pico-8 play session: mixed d-pad (fixed 12-tick cycle)

[t = 4 s] mixed d-pad (1.2s cycle ×~3): → ← ↑ ↓ + 🅾/❎ taps, ~4s
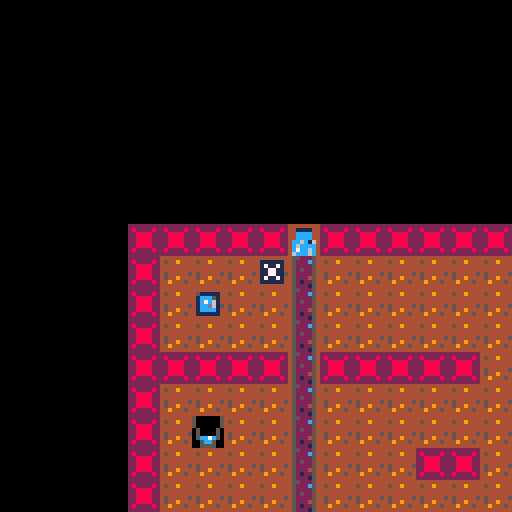
[t = 8 s] mixed d-pad (1.2s cycle ×~6): → ← ↑ ↓ + 🅾/❎ taps, ~8s
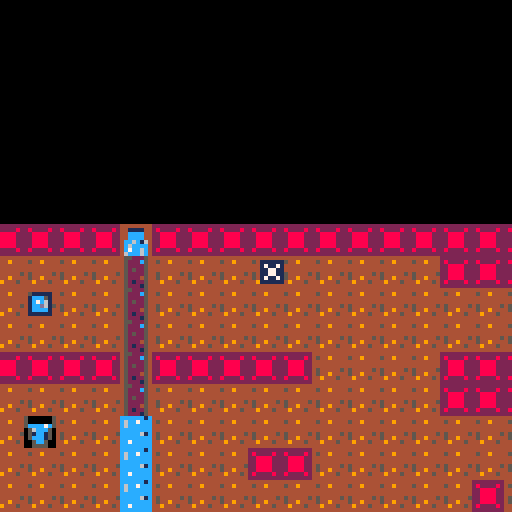

pico-8 cartridge
version 42
__lua__
--example with time
-- player object
p={
x=8,
y=8,
w=6,
h=6,
d=true,
bucket=0,
debug="",
--draw function that also displays debug msgs. don't do this, set debug outside of player
draw=function(self)
  print(self.debug)
  self.debug = ""
  spr(13-self.bucket,0,120)
  spr(0,self.x,self.y)
end,
--move and collision combined in one function
move=function(self, x, y)
cx=self.x+(x*(1.5-(self.bucket/5)))
cy=self.y+(y*(1.5-(self.bucket/5)))
-- based on https://gamedev.docrobs.co.uk/first-steps-in-pico-8-easy-collisions-with-map-tiles
collide = false
cand={}
for i=cx,cx+self.w,self.w do
 if fget(mget(i/8,cy/8),0) or fget(mget(i/8,(cy+self.h)/8),0) then
  collide = true
  add(cand,mget(i/8,cy/8,0))
  add(cand,mget(i/8,(cy+self.h)/8))
--  self.debug = self.debug.."why"
 end
end
for i=cy,cy+self.h,self.h do
 if fget(mget(cx/8,i/8),0) or fget(mget((cx+self.w)/8,i/8),0) then
  collide = true
  add(cand,mget(cx/8,i/8,0))
  add(cand,mget((cx+self.w)/8,i/8))
--  self.debug = self.debug.."why"
 end
end
if not collide then
 self.x = cx
 self.y = cy   
else
 for v in all(cand) do
   self.debug = self.debug..v
   if fget(v,2) do
     --empty bucket
     self.bucket = 0
   elseif fget(v,7) do
     --fill bucket
     self.bucket +=b.s
     r=0
     if self.bucket > 5 then
       b.s = self.bucket - 5
       self.bucket = 5
     else
       b:move()
     end
   end
 end  
end
camera(-64+self.x, -64+self.y)
end
}

--bucket object?
b={
x=16,
y=48,
s=0,
draw=function(self)
--spr(14-self.s,self.x,self.y)
mset(self.x/8,self.y/8,14-self.s)
end,
update=function(self,t)
self.s +=t
if (self.s>5) then 
e=true
self.s = 5
end
end,
move=function(self)
repeat
x=rnd(128)
y=rnd(64)
until not (fget(mget(x/8,y/8),0)) or (fget(mget(x/8,y/8),1))
mset(self.x/8,self.y/8,1)
self.x = x
self.y = y
self.s = 0
end
}

e = false
win=false

function _init()
stime = stat(95)+stat(94)*60
t=time()
camera()
end

function _update()
t=time()*5
-- using modulo operator to loop action through time
y=t % 16 - 8
--p.debug = p.debug..y
if (y > 0) then
mset(5,1+y,2)
else 
mset(5,1+8+y,7)
end

x=0
y=0
if(btn(⬅️))x-=2
if(btn(➡️))x+=2
if(btn(⬇️))y+=2
if(btn(⬆️))y-=2
p:move(x,y)
b:update(.025)

end



function _draw()
cls()
if false then
print("you lost")
else
map(0,0,0,0,32,32)
p:draw()
b:draw()
end
end
__gfx__
0000000044444444cccccc1c22222222000aa000444444444cccc7c4455222544444444457ccccc5500000055000000550000005500000050000000000b00000
0111111045449444c6cc7ccc282222821aaaaaaa441111444cccccc445222c54451111145ccc7cc550000005500000055000000550000005000000000b000000
0171171044444444c6cccccc22888822a1aaaaaa44cccc4444c6cc444522225441ccc5145cccccc55cccc7c550000005500000055000000500000000b0000000
0117711044444444cccccccc22888822aa1aaa1a44cccc4444c6cc444525225441c7c61405ccc150056ccc5005c07050050000500500005000000000bbbbbbbb
0117711045444445ccccc61c22888822aaa1a1aa4cc6c16444c6c7444522225441ccd61505cccc50051cc15005cccc50050000500500005000000000b0000000
0171171045449444cccccccc22888822aaaa1aa14c6cccc4446ccc444522245441cccc1405cccc5005ccc15005cccc5005cc7c5005000050000000000b000000
0111111044944454cc7ccccc28222282a11aa1114c7cc6c44411114445212254411111140051c500005cc500005cc500005cc500005005000000000000b00000
0000000044444444cccccccc22222222000aa00046ccc6c444444444452221544444444400555500005555000055550000555500005555000000000000000000
00000000000000000000000000000000000000000000000000000000000000000000000000000000000000000000000000000000000000000000000000000000
00000000000000000000000000000000000000000000000000000000000000000000000000000000000000000000000000000000000000000000000000000000
00000000000000000000000000000000000000000000000000000000000000000000000000000000000000000000000000000000000000000000000000000000
00000000000000000000000000000000000000000000000000000000000000000000000000000000000000000000000000000000000000000000000000000000
00000000000000000000000000000000000000000000000000000000000000000000000000000000000000000000000000000000000000000000000000000000
00000000000000000000000000000000000000000000000000000000000000000000000000000000000000000000000000000000000000000000000000000000
00000000000000000000000000000000000000000000000000000000000000000000000000000000000000000000000000000000000000000000000000000000
00000000000000000000000000000000000000000000000000000000000000000000000000000000000000000000000000000000000000000000000000000000
00000000000000000000000000000000000000000000000000000000000000000000000000000000000000000000000000000000000000000000000000000000
00000000000000000000000000000000000000000000000000000000000000000000000000000000000000000000000000000000000000000000000000000000
00000000000000000000000000000000000000000000000000000000000000000000000000000000000000000000000000000000000000000000000000000000
00000000000000000000000000000000000000000000000000000000000000000000000000000000000000000000000000000000000000000000000000000000
00000000000000000000000000000000000000000000000000000000000000000000000000000000000000000000000000000000000000000000000000000000
00000000000000000000000000000000000000000000000000000000000000000000000000000000000000000000000000000000000000000000000000000000
00000000000000000000000000000000000000000000000000000000000000000000000000000000000000000000000000000000000000000000000000000000
00000000000000000000000000000000000000000000000000000000000000000000000000000000000000000000000000000000000000000000000000000000
00000000000000000000000000000000000000000000000000000000000000000000000000000000000000000000000000000000000000000000000000000000
00000000000000000000000000000000000000000000000000000000000000000000000000000000000000000000000000000000000000000000000000000000
00000000000000000000000000000000000000000000000000000000000000000000000000000000000000000000000000000000000000000000000000000000
00000000000000000000000000000000000000000000000000000000000000000000000000000000000000000000000000000000000000000000000000000000
00000000000000000000000000000000000000000000000000000000000000000000000000000000000000000000000000000000000000000000000000000000
00000000000000000000000000000000000000000000000000000000000000000000000000000000000000000000000000000000000000000000000000000000
00000000000000000000000000000000000000000000000000000000000000000000000000000000000000000000000000000000000000000000000000000000
00000000000000000000000000000000000000000000000000000000000000000000000000000000000000000000000000000000000000000000000000000000
00000000000000000000000000000000000000000000000000000000000000000000000000000000000000000000000000000000000000000000000000000000
00000000000000000000000000000000000000000000000000000000000000000000000000000000000000000000000000000000000000000000000000000000
00000000000000000000000000000000000000000000000000000000000000000000000000000000000000000000000000000000000000000000000000000000
00000000000000000000000000000000000000000000000000000000000000000000000000000000000000000000000000000000000000000000000000000000
00000000000000000000000000000000000000000000000000000000000000000000000000000000000000000000000000000000000000000000000000000000
00000000000000000000000000000000000000000000000000000000000000000000000000000000000000000000000000000000000000000000000000000000
00000000000000000000000000000000000000000000000000000000000000000000000000000000000000000000000000000000000000000000000000000000
00000000000000000000000000000000000000000000000000000000000000000000000000000000000000000000000000000000000000000000000000000000
00000000000000000000000000000000000000000000000000000000000000000000000000000000000000000000000000000000000000000000000000000000
00000000000000000000000000000000000000000000000000000000000000000000000000000000000000000000000000000000000000000000000000000000
00000000000000000000000000000000000000000000000000000000000000000000000000000000000000000000000000000000000000000000000000000000
00000000000000000000000000000000000000000000000000000000000000000000000000000000000000000000000000000000000000000000000000000000
00000000000000000000000000000000000000000000000000000000000000000000000000000000000000000000000000000000000000000000000000000000
00000000000000000000000000000000000000000000000000000000000000000000000000000000000000000000000000000000000000000000000000000000
00000000000000000000000000000000000000000000000000000000000000000000000000000000000000000000000000000000000000000000000000000000
00000000000000000000000000000000000000000000000000000000000000000000000000000000000000000000000000000000000000000000000000000000
00000000000000000000000000000000000000000000000000000000000000000000000000000000000000000000000000000000000000000000000000000000
00000000000000000000000000000000000000000000000000000000000000000000000000000000000000000000000000000000000000000000000000000000
00000000000000000000000000000000000000000000000000000000000000000000000000000000000000000000000000000000000000000000000000000000
00000000000000000000000000000000000000000000000000000000000000000000000000000000000000000000000000000000000000000000000000000000
00000000000000000000000000000000000000000000000000000000000000000000000000000000000000000000000000000000000000000000000000000000
00000000000000000000000000000000000000000000000000000000000000000000000000000000000000000000000000000000000000000000000000000000
00000000000000000000000000000000000000000000000000000000000000000000000000000000000000000000000000000000000000000000000000000000
00000000000000000000000000000000000000000000000000000000000000000000000000000000000000000000000000000000000000000000000000000000
00000000000000000000000000000000000000000000000000000000000000000000000000000000000000000000000000000000000000000000000000000000
00000000000000000000000000000000000000000000000000000000000000000000000000000000000000000000000000000000000000000000000000000000
00000000000000000000000000000000000000000000000000000000000000000000000000000000000000000000000000000000000000000000000000000000
00000000000000000000000000000000000000000000000000000000000000000000000000000000000000000000000000000000000000000000000000000000
00000000000000000000000000000000000000000000000000000000000000000000000000000000000000000000000000000000000000000000000000000000
00000000000000000000000000000000000000000000000000000000000000000000000000000000000000000000000000000000000000000000000000000000
00000000000000000000000000000000000000000000000000000000000000000000000000000000000000000000000000000000000000000000000000000000
00000000000000000000000000000000000000000000000000000000000000000000000000000000000000000000000000000000000000000000000000000000
30303030303030303030303030303030303030303030303030303030303030303030303030303030000000000000000000000000000000000000000000000000
00000000000000000000000000000000000000000000000000000000000000000000000000000000000000000000000000000000000000000000000000000000
30303030303030303030303030303030303030303030303030303030303030303030303030303030000000000000000000000000000000000000000000000000
00000000000000000000000000000000000000000000000000000000000000000000000000000000000000000000000000000000000000000000000000000000
30303010303010303030301030301030303030303030303030303030303030303030303030303030000000000000000000000000000000000000000000000000
00000000000000000000000000000000000000000000000000000000000000000000000000000000000000000000000000000000000000000000000000000000
20201020103030301010301010303010303030303030303030303030303030303030303030303030000000000000000000000000000000000000000000000000
00000000000000000000000000000000000000000000000000000000000000000000000000000000000000000000000000000000000000000000000000000000
10102010101010102010101010101010000000000000000000000000000000000000000000000000000000000000000000000000000000000000000000000000
00000000000000000000000000000000000000000000000000000000000000000000000000000000000000000000000000000000000000000000000000000000
10101010101010101010101010101010000000000000000000000000000000000000000000000000000000000000000000000000000000000000000000000000
00000000000000000000000000000000000000000000000000000000000000000000000000000000000000000000000000000000000000000000000000000000
10101010101010101010101010101010000000000000000000000000000000000000000000000000000000000000000000000000000000000000000000000000
00000000000000000000000000000000000000000000000000000000000000000000000000000000000000000000000000000000000000000000000000000000
10101010101010101010101010101010000000000000000000000000000000000000000000000000000000000000000000000000000000000000000000000000
00000000000000000000000000000000000000000000000000000000000000000000000000000000000000000000000000000000000000000000000000000000
10101010101010101010101010101010000000000000000000000000000000000000000000000000000000000000000000000000000000000000000000000000
00000000000000000000000000000000000000000000000000000000000000000000000000000000000000000000000000000000000000000000000000000000
10101010101010101010101010101010000000000000000000000000000000000000000000000000000000000000000000000000000000000000000000000000
00000000000000000000000000000000000000000000000000000000000000000000000000000000000000000000000000000000000000000000000000000000
10101010101010101010101010101010000000000000000000000000000000000000000000000000000000000000000000000000000000000000000000000000
00000000000000000000000000000000000000000000000000000000000000000000000000000000000000000000000000000000000000000000000000000000
10101010101010101010101010101010000000000000000000000000000000000000000000000000000000000000000000000000000000000000000000000000
00000000000000000000000000000000000000000000000000000000000000000000000000000000000000000000000000000000000000000000000000000000
10101010101010101010101010101010000000000000000000000000000000000000000000000000000000000000000000000000000000000000000000000000
00000000000000000000000000000000000000000000000000000000000000000000000000000000000000000000000000000000000000000000000000000000
10101010101010101010101010101010000000000000000000000000000000000000000000000000000000000000000000000000000000000000000000000000
00000000000000000000000000000000000000000000000000000000000000000000000000000000000000000000000000000000000000000000000000000000
10101010101010101010101010101010000000000000000000000000000000000000000000000000000000000000000000000000000000000000000000000000
00000000000000000000000000000000000000000000000000000000000000000000000000000000000000000000000000000000000000000000000000000000
10101010101010101010101010101010000000000000000000000000000000000000000000000000000000000000000000000000000000000000000000000000
00000000000000000000000000000000000000000000000000000000000000000000000000000000000000000000000000000000000000000000000000000000
10101010101010101010101010101010000000000000000000000000000000000000000000000000000000000000000000000000000000000000000000000000
00000000000000000000000000000000000000000000000000000000000000000000000000000000000000000000000000000000000000000000000000000000
10101010101010101010101010101010000000000000000000000000000000000000000000000000000000000000000000000000000000000000000000000000
00000000000000000000000000000000000000000000000000000000000000000000000000000000000000000000000000000000000000000000000000000000
10101010101010101010101010101010000000000000000000000000000000000000000000000000000000000000000000000000000000000000000000000000
00000000000000000000000000000000000000000000000000000000000000000000000000000000000000000000000000000000000000000000000000000000
10101010101010101010101010101010000000000000000000000000000000000000000000000000000000000000000000000000000000000000000000000000
00000000000000000000000000000000000000000000000000000000000000000000000000000000000000000000000000000000000000000000000000000000
10101010101010101010101010101010000000000000000000000000000000000000000000000000000000000000000000000000000000000000000000000000
00000000000000000000000000000000000000000000000000000000000000000000000000000000000000000000000000000000000000000000000000000000
10101010101010101010101010101010000000000000000000000000000000000000000000000000000000000000000000000000000000000000000000000000
__gff__
0000010102010102058181818181000000000000000000000000000000000000000000000000000000000000000000000000000000000000000000000000000000000000000000000000000000000000000000000000000000000000000000000000000000000000000000000000000000000000000000000000000000000000
0000000000000000000000000000000000000000000000000000000000000000000000000000000000000000000000000000000000000000000000000000000000000000000000000000000000000000000000000000000000000000000000000000000000000000000000000000000000000000000000000000000000000000
__map__
0303030303050303030303030303030303030303030303030303030303030303030303030303030300000000000000000000000000000000000000000000000000000000000000000000000000000000000000000000000000000000000000000000000000000000000000000000000000000000000000000000000000000000
0301010101020101010101010101010303030101010103030303030303030303030303030303030300000000000000000000000000000000000000000000000000000000000000000000000000000000000000000000000000000000000000000000000000000000000000000000000000000000000000000000000000000000
0301080101020101010101010101010101010101010103030303030303030303030303030303030300000000000000000000000000000000000000000000000000000000000000000000000000000000000000000000000000000000000000000000000000000000000000000000000000000000000000000000000000000000
0301010101020101010101010101010101010101010103030303030303030303030303030303030300000000000000000000000000000000000000000000000000000000000000000000000000000000000000000000000000000000000000000000000000000000000000000000000000000000000000000000000000000000
0303030303020303030303010101010303030303030303030303030303030303030303030303030300000000000000000000000000000000000000000000000000000000000000000000000000000000000000000000000000000000000000000000000000000000000000000000000000000000000000000000000000000000
0301010101020101010101010101010303030303030303030303030303030303030303030303030300000000000000000000000000000000000000000000000000000000000000000000000000000000000000000000000000000000000000000000000000000000000000000000000000000000000000000000000000000000
0301010101020101010101010101010101010101010101010103030303030303030303030303030300000000000000000000000000000000000000000000000000000000000000000000000000000000000000000000000000000000000000000000000000000000000000000000000000000000000000000000000000000000
0301010101020101010303010101010101010101010101010103030303030303030303030303030300000000000000000000000000000000000000000000000000000000000000000000000000000000000000000000000000000000000000000000000000000000000000000000000000000000000000000000000000000000
0301010101020101010101010101010103010101010101010303030303030303030303030303030300000000000000000000000000000000000000000000000000000000000000000000000000000000000000000000000000000000000000000000000000000000000000000000000000000000000000000000000000000000
0303030303020303030303010101030303030303030303030303030303030303030303030303030300000000000000000000000000000000000000000000000000000000000000000000000000000000000000000000000000000000000000000000000000000000000000000000000000000000000000000000000000000000
0303030303060303030303010101030303030303030303030303030303030303030303030303030300000000000000000000000000000000000000000000000000000000000000000000000000000000000000000000000000000000000000000000000000000000000000000000000000000000000000000000000000000000
0303030303030303030303030303030303030303030303030303030303030303030303030303030300000000000000000000000000000000000000000000000000000000000000000000000000000000000000000000000000000000000000000000000000000000000000000000000000000000000000000000000000000000
0303030303030303030303030303030303030303030303030303030303030303030303030303030300000000000000000000000000000000000000000000000000000000000000000000000000000000000000000000000000000000000000000000000000000000000000000000000000000000000000000000000000000000
0303030303030303030303030303030303030303030303030303030303030303030303030303030300000000000000000000000000000000000000000000000000000000000000000000000000000000000000000000000000000000000000000000000000000000000000000000000000000000000000000000000000000000
0303030303030303030303030303030303030303030303030303030303030303030303030303030300000000000000000000000000000000000000000000000000000000000000000000000000000000000000000000000000000000000000000000000000000000000000000000000000000000000000000000000000000000
0303030303030303030303030303030303030303030303030303030303030303030303030303030300000000000000000000000000000000000000000000000000000000000000000000000000000000000000000000000000000000000000000000000000000000000000000000000000000000000000000000000000000000
0303030303030303030303030303030303030303030303030303030303030303030303030303030300000000000000000000000000000000000000000000000000000000000000000000000000000000000000000000000000000000000000000000000000000000000000000000000000000000000000000000000000000000
0303030303030303030303030303030303030303030303030303030303030303030303030303030300000000000000000000000000000000000000000000000000000000000000000000000000000000000000000000000000000000000000000000000000000000000000000000000000000000000000000000000000000000
0303030303030303030303030303030303030303030303030303030303030303030303030303030300000000000000000000000000000000000000000000000000000000000000000000000000000000000000000000000000000000000000000000000000000000000000000000000000000000000000000000000000000000
0303030303030303030303030303030303030303030303030303030303030303030303030303030300000000000000000000000000000000000000000000000000000000000000000000000000000000000000000000000000000000000000000000000000000000000000000000000000000000000000000000000000000000
0303030303030303030303030303030303030303030303030303030303030303030303030303030300000000000000000000000000000000000000000000000000000000000000000000000000000000000000000000000000000000000000000000000000000000000000000000000000000000000000000000000000000000
0103030303030303030303030303030303030303030303030303030303030303030303030303030300000000000000000000000000000000000000000000000000000000000000000000000000000000000000000000000000000000000000000000000000000000000000000000000000000000000000000000000000000000
0303030303030303030303030303030303030303030303030303030303030303030303030303030300000000000000000000000000000000000000000000000000000000000000000000000000000000000000000000000000000000000000000000000000000000000000000000000000000000000000000000000000000000
0303030303030303030303030303030303030303030303030303030303030303030303030303030300000000000000000000000000000000000000000000000000000000000000000000000000000000000000000000000000000000000000000000000000000000000000000000000000000000000000000000000000000000
0303030303030303030303030303030303030303030303030303030303030303030303030303030300000000000000000000000000000000000000000000000000000000000000000000000000000000000000000000000000000000000000000000000000000000000000000000000000000000000000000000000000000000
0303030303030303030303030303030303030303030303030303030303030303030303030303030300000000000000000000000000000000000000000000000000000000000000000000000000000000000000000000000000000000000000000000000000000000000000000000000000000000000000000000000000000000
0303030303030303030303030303030303030303030303030303030303030303030303030303030300000000000000000000000000000000000000000000000000000000000000000000000000000000000000000000000000000000000000000000000000000000000000000000000000000000000000000000000000000000
0303030303030303030303030303030303030303030303030303030303030303030303030303030300000000000000000000000000000000000000000000000000000000000000000000000000000000000000000000000000000000000000000000000000000000000000000000000000000000000000000000000000000000
0303030303030303030303030303030303030303030303030303030303030303030303030303030300000000000000000000000000000000000000000000000000000000000000000000000000000000000000000000000000000000000000000000000000000000000000000000000000000000000000000000000000000000
0303030303030303030303030303030303030303030303030303030303030303030303030303030300000000000000000000000000000000000000000000000000000000000000000000000000000000000000000000000000000000000000000000000000000000000000000000000000000000000000000000000000000000
0303030303030303030303030303030303030303030303030303030303030303030303030303030300000000000000000000000000000000000000000000000000000000000000000000000000000000000000000000000000000000000000000000000000000000000000000000000000000000000000000000000000000000
0303030303030303030303030303030303030303030303030303030303030303030303030303030300000000000000000000000000000000000000000000000000000000000000000000000000000000000000000000000000000000000000000000000000000000000000000000000000000000000000000000000000000000
